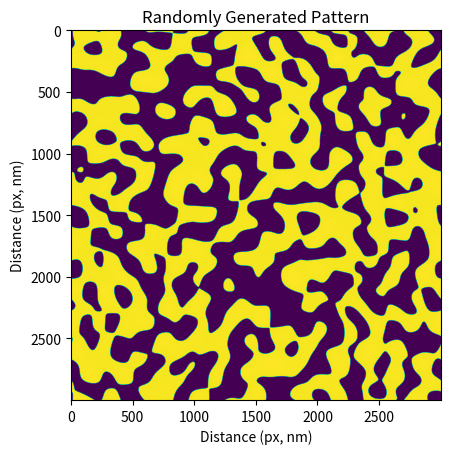

Python code for this plot:
import numpy as np
import matplotlib.pyplot as plt
import scipy
import scipy.fft
from scipy.io import savemat

class Pattern():
    def __init__(self, height, width, fctr):
        self.height = height
        self.width = width
        self.fctr = fctr
        self.pattern = self._generate_pattern()

    def show_pattern(self):
        plt.title('Randomly Generated Pattern')
        plt.ylabel('Distance (px, nm)')
        plt.xlabel('Distance (px, nm)')
        plt.imshow(self.pattern)
        plt.show()

    def export_mat4gds(self, filename):
        # this can be used in a .mat to .gds converter
        savemat(filename, {"pattern": self.pattern,
            "period": [self.width, self.height]})

    def _generate_pattern(self):
        self.f = np.random.uniform(low = 0, high = 1,
            size = (self.height, self.width))
        self._transform()
        self._reduce_transform()
        self._inv_transform()
        self.f = self.f.real
        self.f[self.f < 0.5] = 0
        self.f[self.f >= 1] = 1

        return self.f

    def _transform(self):
        self.f = scipy.fft.fft2(self.f)
        self.f = scipy.fft.fftshift(self.f)

    def _reduce_transform(self):
        filter_margin = int((self.width - self.width*self.fctr)/2)
        rx = range(filter_margin, self.width - filter_margin)
        ry = range(filter_margin, self.height - filter_margin)
        filter = np.zeros_like(self.f)
        filter[ry[0]:ry[-1], rx[0]:rx[-1]] = 1
        self.f *= filter

    def _inv_transform(self):
        self.f = scipy.fft.ifftshift(self.f)
        self.f = scipy.fft.ifft2(self.f)

# %% codecell
# sample usage
height = 3000   # height of pattern (px)
width = 3000    # width of pattern (px)
fctr = 0.01     # determines the general feature size

p = Pattern(height = height, width = width, fctr = fctr)
p.show_pattern()

# uncomment the line below to save pattern as .mat (for later .gds conversion)
# p.export_mat4gds('random-pattern_' + str(p.height) + 'x' + str(p.width) + '_'
#     + str(p.fctr) + '.mat')
